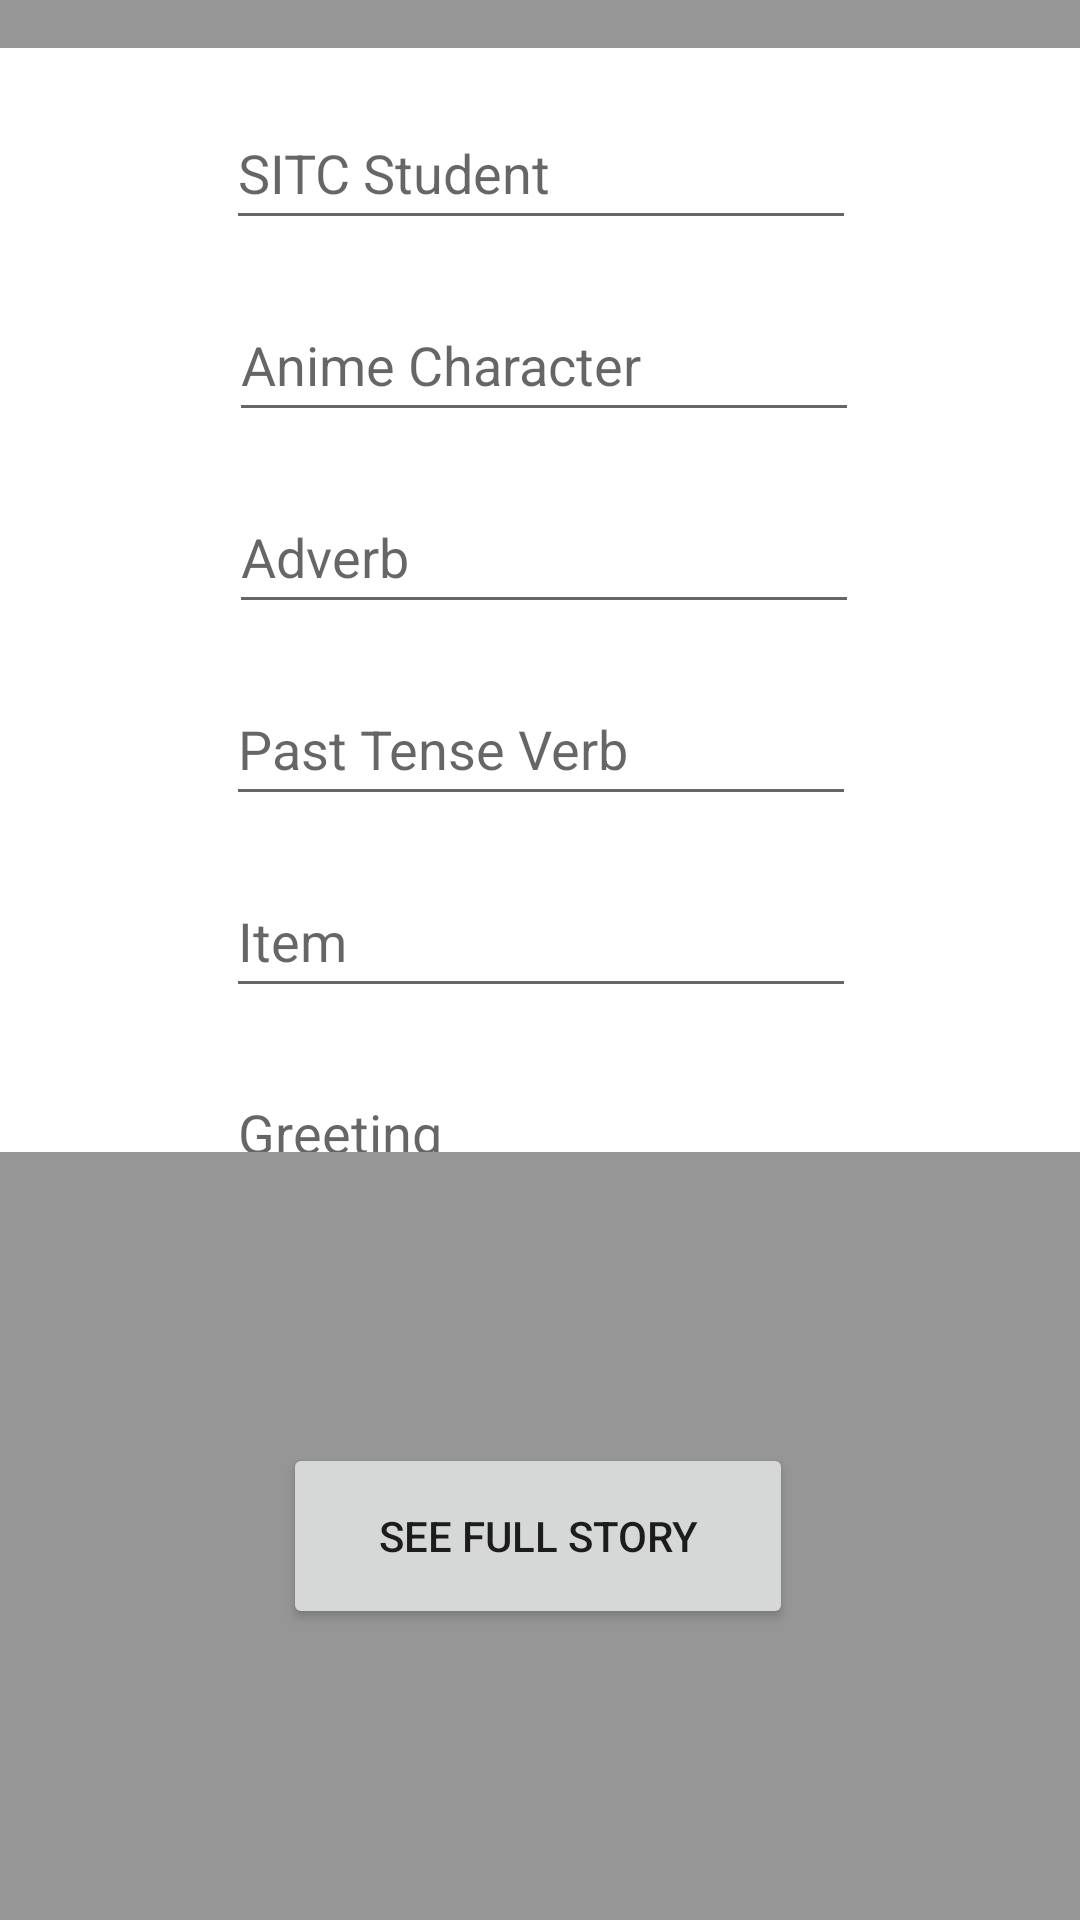

This screen was rendered from an Android layout file. Write that file and the resources it references.
<!-- AndroidManifest.xml: application theme Theme.MadLibs_BMB -->
<!-- res/layout/activity_main.xml -->
<?xml version="1.0" encoding="utf-8"?>
<androidx.constraintlayout.widget.ConstraintLayout xmlns:android="http://schemas.android.com/apk/res/android"
    xmlns:app="http://schemas.android.com/apk/res-auto"
    xmlns:tools="http://schemas.android.com/tools"
    android:layout_width="match_parent"
    android:layout_height="match_parent"
    android:background="@color/BMB_background_color"
    tools:context=".MainActivity">

    <ScrollView
        android:id="@+id/scrollView2"
        android:layout_width="372dp"
        android:layout_height="0dp"
        android:layout_marginTop="16dp"
        android:layout_marginBottom="256dp"
        android:background="@color/BMB_lighter_background_color"
        app:layout_constraintBottom_toBottomOf="parent"
        app:layout_constraintEnd_toEndOf="parent"
        app:layout_constraintStart_toStartOf="parent"
        app:layout_constraintTop_toTopOf="parent">

        <LinearLayout
            android:layout_width="match_parent"
            android:layout_height="wrap_content"
            android:fadingEdge="horizontal|vertical"
            android:orientation="vertical">

            <androidx.constraintlayout.widget.ConstraintLayout
                android:layout_width="match_parent"
                android:layout_height="829dp">

                <EditText
                    android:id="@+id/UserInput1"
                    android:layout_width="wrap_content"
                    android:layout_height="wrap_content"
                    android:layout_marginTop="16dp"
                    android:ems="10"
                    android:hint="@string/BMB_hint_1"
                    android:importantForAutofill="no"
                    android:inputType="textPersonName"
                    android:minHeight="48dp"
                    app:layout_constraintEnd_toEndOf="parent"
                    app:layout_constraintStart_toStartOf="parent"
                    app:layout_constraintTop_toTopOf="parent" />

                <EditText
                    android:id="@+id/UserInput2"
                    android:layout_width="wrap_content"
                    android:layout_height="wrap_content"
                    android:layout_marginTop="16dp"
                    android:ems="10"
                    android:hint="@string/BMB_hint_2"
                    android:importantForAutofill="no"
                    android:inputType="textPersonName"
                    android:minHeight="48dp"
                    app:layout_constraintEnd_toEndOf="parent"
                    app:layout_constraintHorizontal_bias="0.506"
                    app:layout_constraintStart_toStartOf="parent"
                    app:layout_constraintTop_toBottomOf="@+id/UserInput1" />

                <EditText
                    android:id="@+id/UserInput3"
                    android:layout_width="wrap_content"
                    android:layout_height="wrap_content"
                    android:layout_marginTop="16dp"
                    android:ems="10"
                    android:hint="@string/BMB_hint_3"
                    android:importantForAutofill="no"
                    android:inputType="textPersonName"
                    android:minHeight="48dp"
                    app:layout_constraintEnd_toEndOf="parent"
                    app:layout_constraintHorizontal_bias="0.506"
                    app:layout_constraintStart_toStartOf="parent"
                    app:layout_constraintTop_toBottomOf="@+id/UserInput2" />

                <EditText
                    android:id="@+id/UserInput4"
                    android:layout_width="wrap_content"
                    android:layout_height="wrap_content"
                    android:layout_marginTop="16dp"
                    android:ems="10"
                    android:hint="@string/BMB_hint_4"
                    android:importantForAutofill="no"
                    android:inputType="textPersonName"
                    android:minHeight="48dp"
                    app:layout_constraintEnd_toEndOf="parent"
                    app:layout_constraintStart_toStartOf="parent"
                    app:layout_constraintTop_toBottomOf="@+id/UserInput3" />

                <EditText
                    android:id="@+id/UserInput5"
                    android:layout_width="wrap_content"
                    android:layout_height="wrap_content"
                    android:layout_marginTop="16dp"
                    android:ems="10"
                    android:hint="@string/BMB_hint_5"
                    android:importantForAutofill="no"
                    android:inputType="textPersonName"
                    android:minHeight="48dp"
                    app:layout_constraintEnd_toEndOf="parent"
                    app:layout_constraintStart_toStartOf="parent"
                    app:layout_constraintTop_toBottomOf="@+id/UserInput4" />

                <EditText
                    android:id="@+id/UserInput6"
                    android:layout_width="wrap_content"
                    android:layout_height="wrap_content"
                    android:layout_marginTop="16dp"
                    android:ems="10"
                    android:hint="@string/BMB_hint_6"
                    android:importantForAutofill="no"
                    android:inputType="textPersonName"
                    android:minHeight="48dp"
                    app:layout_constraintEnd_toEndOf="parent"
                    app:layout_constraintStart_toStartOf="parent"
                    app:layout_constraintTop_toBottomOf="@+id/UserInput5" />

                <EditText
                    android:id="@+id/UserInput7"
                    android:layout_width="wrap_content"
                    android:layout_height="wrap_content"
                    android:layout_marginTop="16dp"
                    android:ems="10"
                    android:hint="@string/BMB_hint_7"
                    android:importantForAutofill="no"
                    android:inputType="textPersonName"
                    android:minHeight="48dp"
                    app:layout_constraintEnd_toEndOf="parent"
                    app:layout_constraintStart_toStartOf="parent"
                    app:layout_constraintTop_toBottomOf="@+id/UserInput6" />

                <EditText
                    android:id="@+id/UserInput8"
                    android:layout_width="wrap_content"
                    android:layout_height="wrap_content"
                    android:layout_marginStart="83dp"
                    android:layout_marginTop="16dp"
                    android:layout_marginEnd="80dp"
                    android:ems="10"
                    android:hint="@string/BMB_hint_8"
                    android:importantForAutofill="no"
                    android:inputType="textPersonName"
                    android:minHeight="48dp"
                    app:layout_constraintEnd_toEndOf="parent"
                    app:layout_constraintStart_toStartOf="parent"
                    app:layout_constraintTop_toBottomOf="@+id/UserInput7" />

                <EditText
                    android:id="@+id/UserInput9"
                    android:layout_width="wrap_content"
                    android:layout_height="wrap_content"
                    android:layout_marginTop="16dp"
                    android:ems="10"
                    android:hint="@string/BMB_hint_9"
                    android:importantForAutofill="no"
                    android:inputType="textPersonName"
                    android:minHeight="48dp"
                    app:layout_constraintEnd_toEndOf="parent"
                    app:layout_constraintStart_toStartOf="parent"
                    app:layout_constraintTop_toBottomOf="@+id/UserInput8" />

                <EditText
                    android:id="@+id/UserInput10"
                    android:layout_width="wrap_content"
                    android:layout_height="wrap_content"
                    android:layout_marginTop="16dp"
                    android:ems="10"
                    android:hint="@string/BMB_hint_10"
                    android:importantForAutofill="no"
                    android:inputType="textPersonName"
                    android:minHeight="48dp"
                    app:layout_constraintEnd_toEndOf="parent"
                    app:layout_constraintStart_toStartOf="parent"
                    app:layout_constraintTop_toBottomOf="@+id/UserInput9" />

                <EditText
                    android:id="@+id/UserInput11"
                    android:layout_width="wrap_content"
                    android:layout_height="wrap_content"
                    android:layout_marginTop="16dp"
                    android:ems="10"
                    android:hint="@string/BMB_hint_11"
                    android:importantForAutofill="no"
                    android:inputType="textPersonName"
                    android:minHeight="48dp"
                    app:layout_constraintEnd_toEndOf="parent"
                    app:layout_constraintStart_toStartOf="parent"
                    app:layout_constraintTop_toBottomOf="@+id/UserInput10" />

                <EditText
                    android:id="@+id/UserInput12"
                    android:layout_width="wrap_content"
                    android:layout_height="wrap_content"
                    android:layout_marginTop="16dp"
                    android:ems="10"
                    android:hint="@string/BMB_hint_12"
                    android:importantForAutofill="no"
                    android:inputType="textPersonName"
                    android:minHeight="48dp"
                    app:layout_constraintEnd_toEndOf="parent"
                    app:layout_constraintStart_toStartOf="parent"
                    app:layout_constraintTop_toBottomOf="@+id/UserInput11" />

            </androidx.constraintlayout.widget.ConstraintLayout>

        </LinearLayout>
    </ScrollView>

    <Button
        android:id="@+id/button"
        android:layout_width="170dp"
        android:layout_height="62dp"
        android:onClick="goToStory"
        android:text="@string/BMB_Button"
        app:layout_constraintBottom_toBottomOf="parent"
        app:layout_constraintEnd_toEndOf="parent"
        app:layout_constraintHorizontal_bias="0.497"
        app:layout_constraintStart_toStartOf="parent"
        app:layout_constraintTop_toBottomOf="@+id/scrollView2" />

</androidx.constraintlayout.widget.ConstraintLayout>
<!-- resources referenced by this layout -->
<resources>
  <color name="BMB_background_color">#BE737373</color>
  <color name="BMB_lighter_background_color">#FFFFFF</color>
  <string name="BMB_Button">See Full Story</string>
  <string name="BMB_hint_1">SITC Student</string>
  <string name="BMB_hint_10">Anime Series</string>
  <string name="BMB_hint_11">CS Professor</string>
  <string name="BMB_hint_12">Third Anime Character</string>
  <string name="BMB_hint_2">Anime Character</string>
  <string name="BMB_hint_3">Adverb</string>
  <string name="BMB_hint_4">Past Tense Verb</string>
  <string name="BMB_hint_5">Item</string>
  <string name="BMB_hint_6">Greeting</string>
  <string name="BMB_hint_7">Adjective</string>
  <string name="BMB_hint_8">SITC Professor</string>
  <string name="BMB_hint_9">Another Anime Character</string>
  <style name="Theme.MadLibs_BMB" parent="Theme.MaterialComponents.DayNight.DarkActionBar">
          
          <item name="colorPrimary">@color/purple_500</item>
          <item name="colorPrimaryVariant">@color/purple_700</item>
          <item name="colorOnPrimary">@color/white</item>
          
          <item name="colorSecondary">@color/teal_200</item>
          <item name="colorSecondaryVariant">@color/teal_700</item>
          <item name="colorOnSecondary">@color/black</item>
          
          <item name="android:statusBarColor" tools:targetApi="l">?attr/colorPrimaryVariant</item>
          
      </style>
  <color name="purple_500">#FF6200EE</color>
  <color name="purple_700">#FF3700B3</color>
  <color name="white">#FFFFFFFF</color>
  <color name="teal_200">#FF03DAC5</color>
  <color name="teal_700">#FF018786</color>
  <color name="black">#FF000000</color>
</resources>
